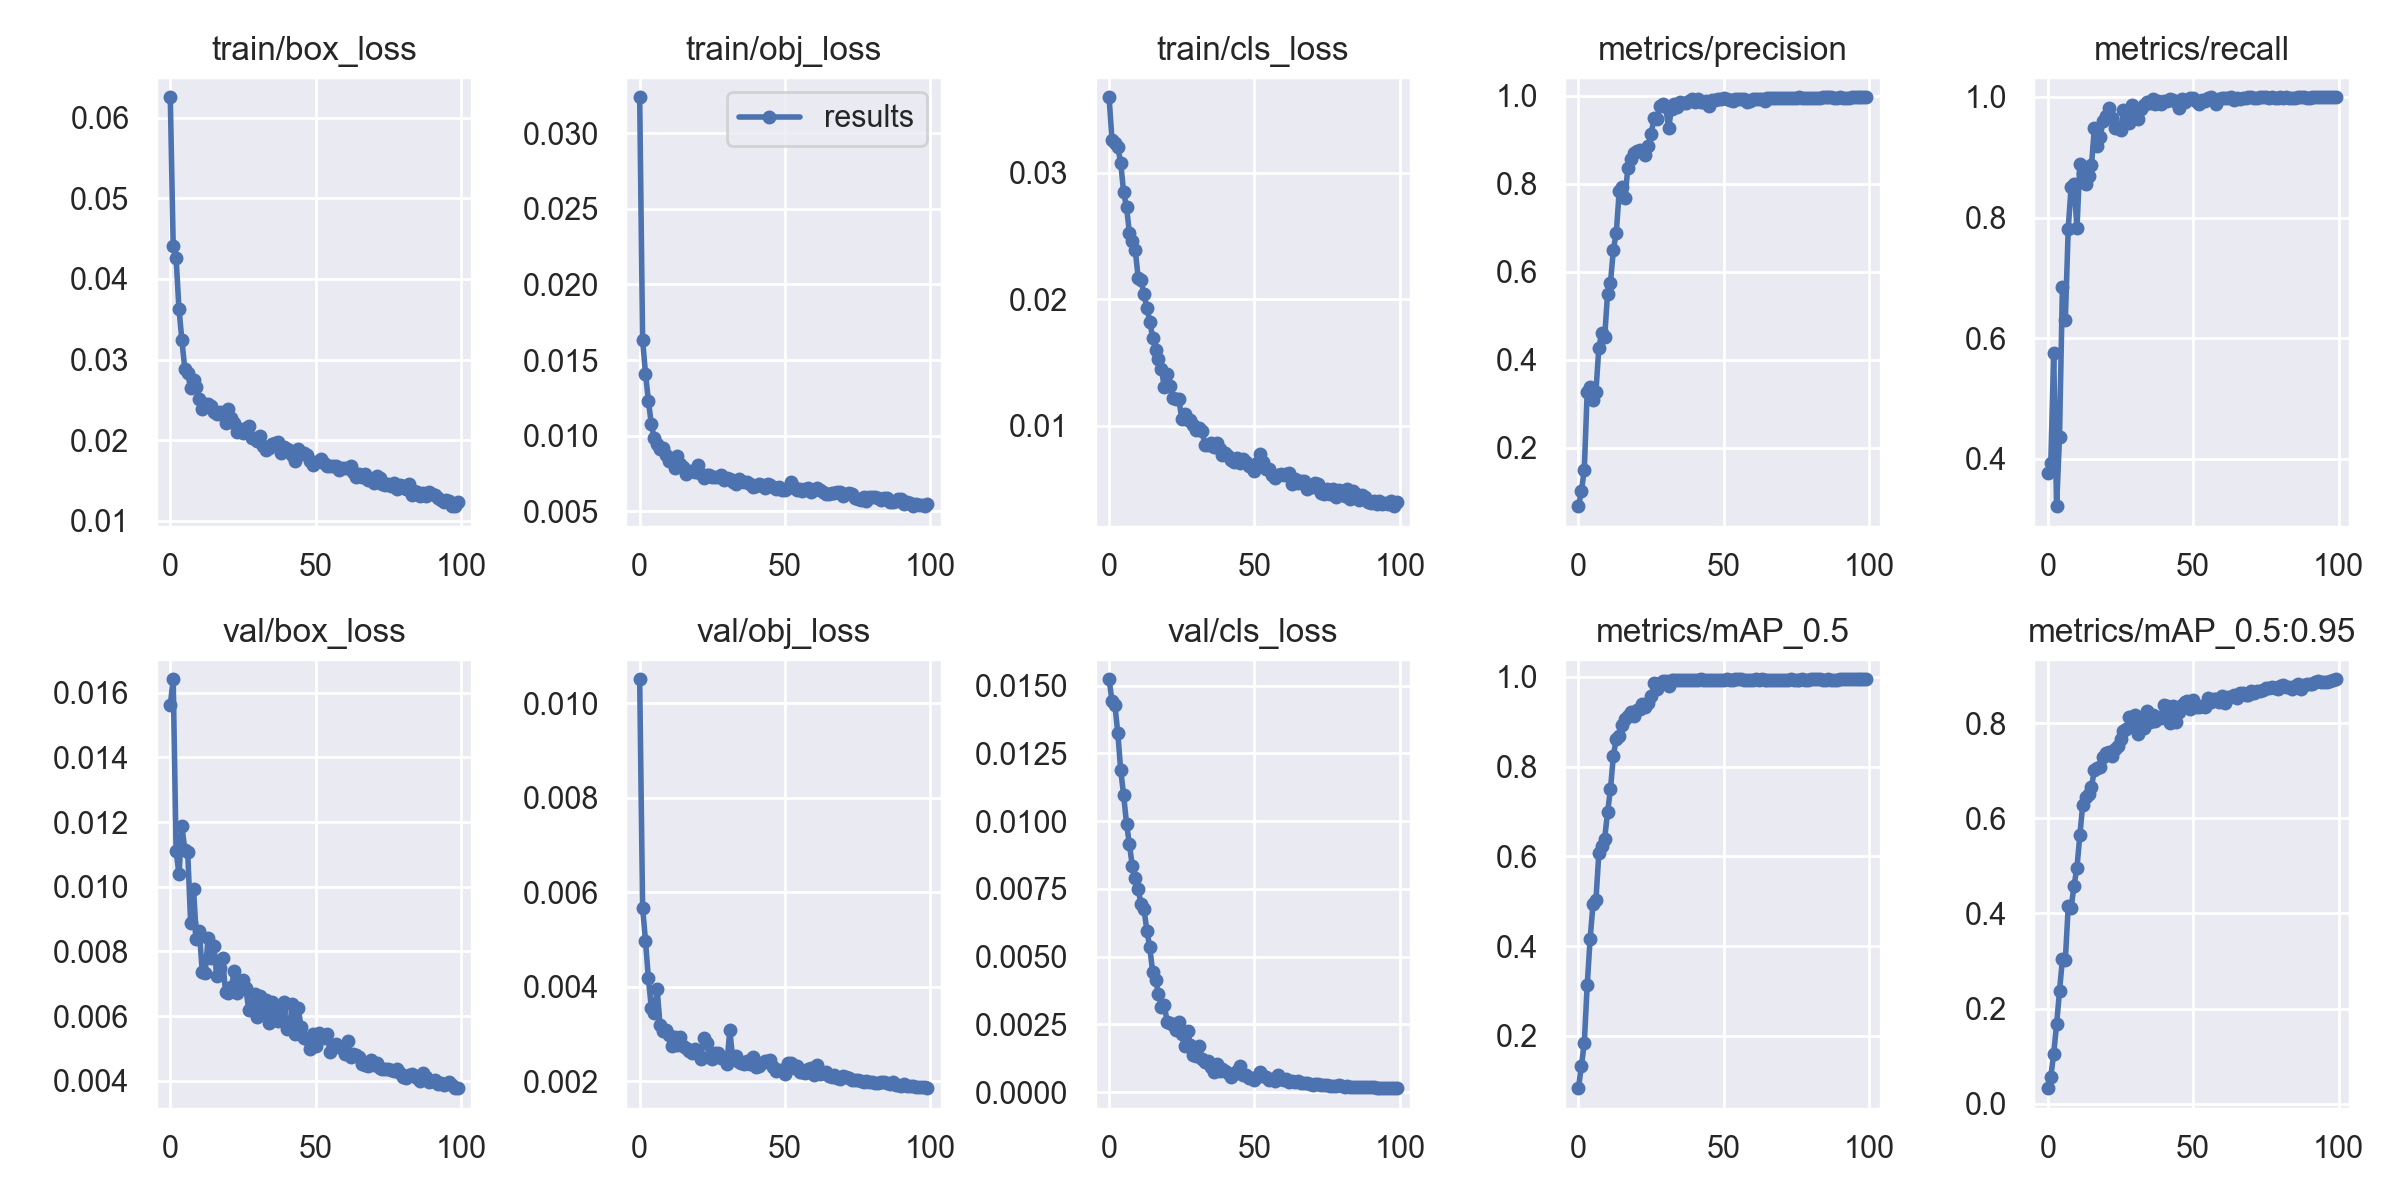

Data behind this chart, as committed beside it:
epoch, train/box_loss, train/obj_loss, train/cls_loss, metrics/precision, metrics/recall, metrics/mAP_0.5, metrics/mAP_0.5:0.95, val/box_loss, val/obj_loss, val/cls_loss, x/lr0, x/lr1, x/lr2
0, 0.06252, 0.03239, 0.03595, 0.06781, 0.3773, 0.0838, 0.03293, 0.01561, 0.01051, 0.01524, 0.003316, 0.003316, 0.07016
1, 0.04412, 0.01635, 0.03259, 0.1016, 0.3926, 0.1334, 0.05736, 0.01641, 0.005678, 0.01443, 0.006589, 0.006589, 0.0401
2, 0.04256, 0.01411, 0.03229, 0.1507, 0.5749, 0.1845, 0.1051, 0.01111, 0.004975, 0.01429, 0.009803, 0.009803, 0.009977
3, 0.03624, 0.01231, 0.03198, 0.328, 0.3217, 0.3127, 0.1669, 0.01039, 0.00418, 0.01325, 0.00973, 0.00973, 0.00973
4, 0.0324, 0.01074, 0.03078, 0.3394, 0.4365, 0.416, 0.2371, 0.01186, 0.003562, 0.01188, 0.00973, 0.00973, 0.00973
5, 0.02882, 0.009836, 0.02843, 0.3085, 0.6848, 0.493, 0.3037, 0.01115, 0.003452, 0.01097, 0.00964, 0.00964, 0.00964
6, 0.02831, 0.009471, 0.02729, 0.3273, 0.6299, 0.5019, 0.3018, 0.01106, 0.003956, 0.009907, 0.00955, 0.00955, 0.00955
7, 0.02644, 0.009089, 0.0252, 0.4278, 0.7818, 0.6065, 0.4149, 0.008895, 0.003189, 0.009144, 0.00946, 0.00946, 0.00946
8, 0.02745, 0.009207, 0.0246, 0.4611, 0.8513, 0.6232, 0.4123, 0.009933, 0.003064, 0.008337, 0.00937, 0.00937, 0.00937
9, 0.02663, 0.008718, 0.0239, 0.4511, 0.8555, 0.6396, 0.4587, 0.00839, 0.00308, 0.007896, 0.00928, 0.00928, 0.00928
10, 0.02508, 0.008321, 0.02168, 0.5501, 0.7821, 0.6977, 0.496, 0.008632, 0.002982, 0.007494, 0.00919, 0.00919, 0.00919
11, 0.02391, 0.008332, 0.02151, 0.5749, 0.8895, 0.7492, 0.5647, 0.007368, 0.002756, 0.006932, 0.0091, 0.0091, 0.0091
12, 0.02453, 0.007825, 0.02037, 0.6503, 0.8741, 0.8238, 0.6289, 0.00734, 0.00294, 0.006762, 0.00901, 0.00901, 0.00901
13, 0.02451, 0.008677, 0.0193, 0.6883, 0.8549, 0.8623, 0.6438, 0.008403, 0.002776, 0.005956, 0.00892, 0.00892, 0.00892
14, 0.02421, 0.008086, 0.01822, 0.7826, 0.8695, 0.8674, 0.6504, 0.007814, 0.002946, 0.005347, 0.00883, 0.00883, 0.00883
15, 0.02348, 0.007908, 0.01695, 0.7937, 0.8866, 0.8923, 0.6656, 0.008185, 0.002759, 0.004419, 0.00874, 0.00874, 0.00874
16, 0.02323, 0.007438, 0.01601, 0.7678, 0.9486, 0.9056, 0.7017, 0.007236, 0.002714, 0.004143, 0.00865, 0.00865, 0.00865
17, 0.02349, 0.00764, 0.01523, 0.837, 0.9177, 0.9117, 0.7059, 0.007498, 0.002639, 0.003638, 0.00856, 0.00856, 0.00856
18, 0.0231, 0.007639, 0.01447, 0.8567, 0.9338, 0.9215, 0.7075, 0.007796, 0.002612, 0.003155, 0.00847, 0.00847, 0.00847
19, 0.02215, 0.007586, 0.01304, 0.8705, 0.9596, 0.9123, 0.7282, 0.006744, 0.002695, 0.003196, 0.00838, 0.00838, 0.00838
20, 0.02383, 0.008035, 0.01408, 0.8744, 0.9687, 0.9255, 0.7378, 0.006717, 0.002581, 0.002593, 0.00829, 0.00829, 0.00829
21, 0.02276, 0.007429, 0.01313, 0.8771, 0.9818, 0.9274, 0.7387, 0.0069, 0.002486, 0.002568, 0.0082, 0.0082, 0.0082
22, 0.02208, 0.007162, 0.01217, 0.874, 0.9653, 0.9401, 0.7304, 0.007383, 0.002926, 0.002462, 0.00811, 0.00811, 0.00811
23, 0.02096, 0.007423, 0.0121, 0.865, 0.948, 0.9323, 0.746, 0.00671, 0.002804, 0.0023, 0.00802, 0.00802, 0.00802
24, 0.02141, 0.00742, 0.01206, 0.8863, 0.9485, 0.9417, 0.7529, 0.007049, 0.002515, 0.002589, 0.00793, 0.00793, 0.00793
25, 0.02089, 0.00724, 0.01056, 0.913, 0.9446, 0.9563, 0.766, 0.007126, 0.00248, 0.00216, 0.00784, 0.00784, 0.00784
26, 0.02149, 0.007234, 0.01094, 0.9506, 0.9778, 0.9854, 0.783, 0.006858, 0.002597, 0.001695, 0.00775, 0.00775, 0.00775
27, 0.02179, 0.007277, 0.01046, 0.9475, 0.9576, 0.9726, 0.7868, 0.006191, 0.002599, 0.002248, 0.00766, 0.00766, 0.00766
28, 0.0203, 0.007422, 0.01042, 0.9765, 0.9569, 0.9867, 0.8135, 0.006315, 0.002506, 0.001737, 0.00757, 0.00757, 0.00757
29, 0.02021, 0.007059, 0.01006, 0.9813, 0.9872, 0.9914, 0.7948, 0.006689, 0.002493, 0.001363, 0.00748, 0.00748, 0.00748
30, 0.01989, 0.007161, 0.009643, 0.9741, 0.9823, 0.9907, 0.8178, 0.005987, 0.002363, 0.001331, 0.00739, 0.00739, 0.00739
31, 0.02049, 0.007105, 0.009832, 0.9273, 0.9638, 0.9789, 0.7778, 0.006623, 0.003092, 0.001707, 0.0073, 0.0073, 0.0073
32, 0.01934, 0.006919, 0.009535, 0.9704, 0.98, 0.9917, 0.8116, 0.006146, 0.00248, 0.00121, 0.00721, 0.00721, 0.00721
33, 0.01881, 0.006827, 0.008469, 0.9816, 0.9873, 0.9925, 0.789, 0.00651, 0.002539, 0.001102, 0.00712, 0.00712, 0.00712
34, 0.01903, 0.007103, 0.008453, 0.9747, 0.9909, 0.9924, 0.8245, 0.005781, 0.00242, 0.001145, 0.00703, 0.00703, 0.00703
35, 0.01959, 0.007016, 0.008593, 0.9856, 0.9896, 0.992, 0.8017, 0.006439, 0.0024, 0.000926, 0.00694, 0.00694, 0.00694
36, 0.01966, 0.006935, 0.008346, 0.9845, 0.9959, 0.9936, 0.8173, 0.006103, 0.002371, 0.0007394, 0.00685, 0.00685, 0.00685
37, 0.01975, 0.006898, 0.008663, 0.984, 0.9883, 0.9919, 0.8036, 0.005864, 0.002436, 0.001032, 0.00676, 0.00676, 0.00676
38, 0.01842, 0.006812, 0.008175, 0.9885, 0.9924, 0.9931, 0.8127, 0.006148, 0.00238, 0.0007944, 0.00667, 0.00667, 0.00667
39, 0.01912, 0.006569, 0.007665, 0.9921, 0.9884, 0.9936, 0.8108, 0.006426, 0.002528, 0.0008363, 0.00658, 0.00658, 0.00658
40, 0.01889, 0.006657, 0.00784, 0.9863, 0.9931, 0.9937, 0.8381, 0.005614, 0.002298, 0.0007875, 0.00649, 0.00649, 0.00649
41, 0.01875, 0.006786, 0.007614, 0.9915, 0.9938, 0.9935, 0.8364, 0.005663, 0.002321, 0.0006895, 0.0064, 0.0064, 0.0064
42, 0.01813, 0.006762, 0.007278, 0.9867, 0.9973, 0.994, 0.8002, 0.006385, 0.00238, 0.0005482, 0.00631, 0.00631, 0.00631
43, 0.01748, 0.006562, 0.007136, 0.9853, 0.995, 0.9936, 0.8352, 0.005462, 0.002423, 0.0006615, 0.00622, 0.00622, 0.00622
44, 0.01895, 0.006807, 0.007413, 0.9878, 0.9919, 0.9926, 0.8031, 0.006261, 0.002435, 0.0007889, 0.00613, 0.00613, 0.00613
45, 0.01825, 0.006738, 0.007013, 0.9762, 0.9817, 0.9921, 0.8232, 0.005657, 0.002452, 0.00096, 0.00604, 0.00604, 0.00604
46, 0.01846, 0.006595, 0.007329, 0.9896, 0.9967, 0.9931, 0.8379, 0.005332, 0.00231, 0.0006128, 0.00595, 0.00595, 0.00595
47, 0.01823, 0.006466, 0.007141, 0.99, 0.9921, 0.9934, 0.8445, 0.005312, 0.002225, 0.0006228, 0.00586, 0.00586, 0.00586
48, 0.01743, 0.006603, 0.006815, 0.9938, 0.9953, 0.9931, 0.8454, 0.004997, 0.002252, 0.0005308, 0.00577, 0.00577, 0.00577
49, 0.0169, 0.006375, 0.006811, 0.9934, 0.9978, 0.9931, 0.8286, 0.005444, 0.002245, 0.0005321, 0.00568, 0.00568, 0.00568
50, 0.01724, 0.006387, 0.006451, 0.994, 0.9975, 0.9934, 0.8495, 0.005087, 0.002149, 0.0004615, 0.00559, 0.00559, 0.00559
51, 0.01739, 0.006511, 0.00703, 0.9925, 0.9934, 0.9942, 0.8335, 0.005488, 0.002388, 0.0005736, 0.0055, 0.0055, 0.0055
52, 0.01762, 0.006913, 0.007736, 0.9908, 0.9886, 0.9932, 0.8343, 0.00536, 0.002398, 0.0007296, 0.00541, 0.00541, 0.00541
53, 0.0172, 0.006585, 0.007114, 0.9881, 0.9942, 0.9933, 0.8362, 0.005322, 0.002295, 0.0006035, 0.00532, 0.00532, 0.00532
54, 0.01685, 0.006431, 0.006567, 0.9934, 0.9932, 0.994, 0.8342, 0.005437, 0.00232, 0.0005576, 0.00523, 0.00523, 0.00523
55, 0.01675, 0.006485, 0.006536, 0.9935, 0.9987, 0.9939, 0.8536, 0.004899, 0.002192, 0.000459, 0.00514, 0.00514, 0.00514
56, 0.01679, 0.006336, 0.006123, 0.9916, 0.9993, 0.9938, 0.8449, 0.005071, 0.002194, 0.0004726, 0.00505, 0.00505, 0.00505
57, 0.01679, 0.006457, 0.005889, 0.9928, 0.9963, 0.9935, 0.8496, 0.005136, 0.002171, 0.0004251, 0.00496, 0.00496, 0.00496
58, 0.01633, 0.006503, 0.006105, 0.9865, 0.9887, 0.9934, 0.8507, 0.005037, 0.002257, 0.0006232, 0.00487, 0.00487, 0.00487
59, 0.01658, 0.006276, 0.006169, 0.9889, 0.9967, 0.9937, 0.8449, 0.005042, 0.002295, 0.0004943, 0.00478, 0.00478, 0.00478
... 40 more rows
